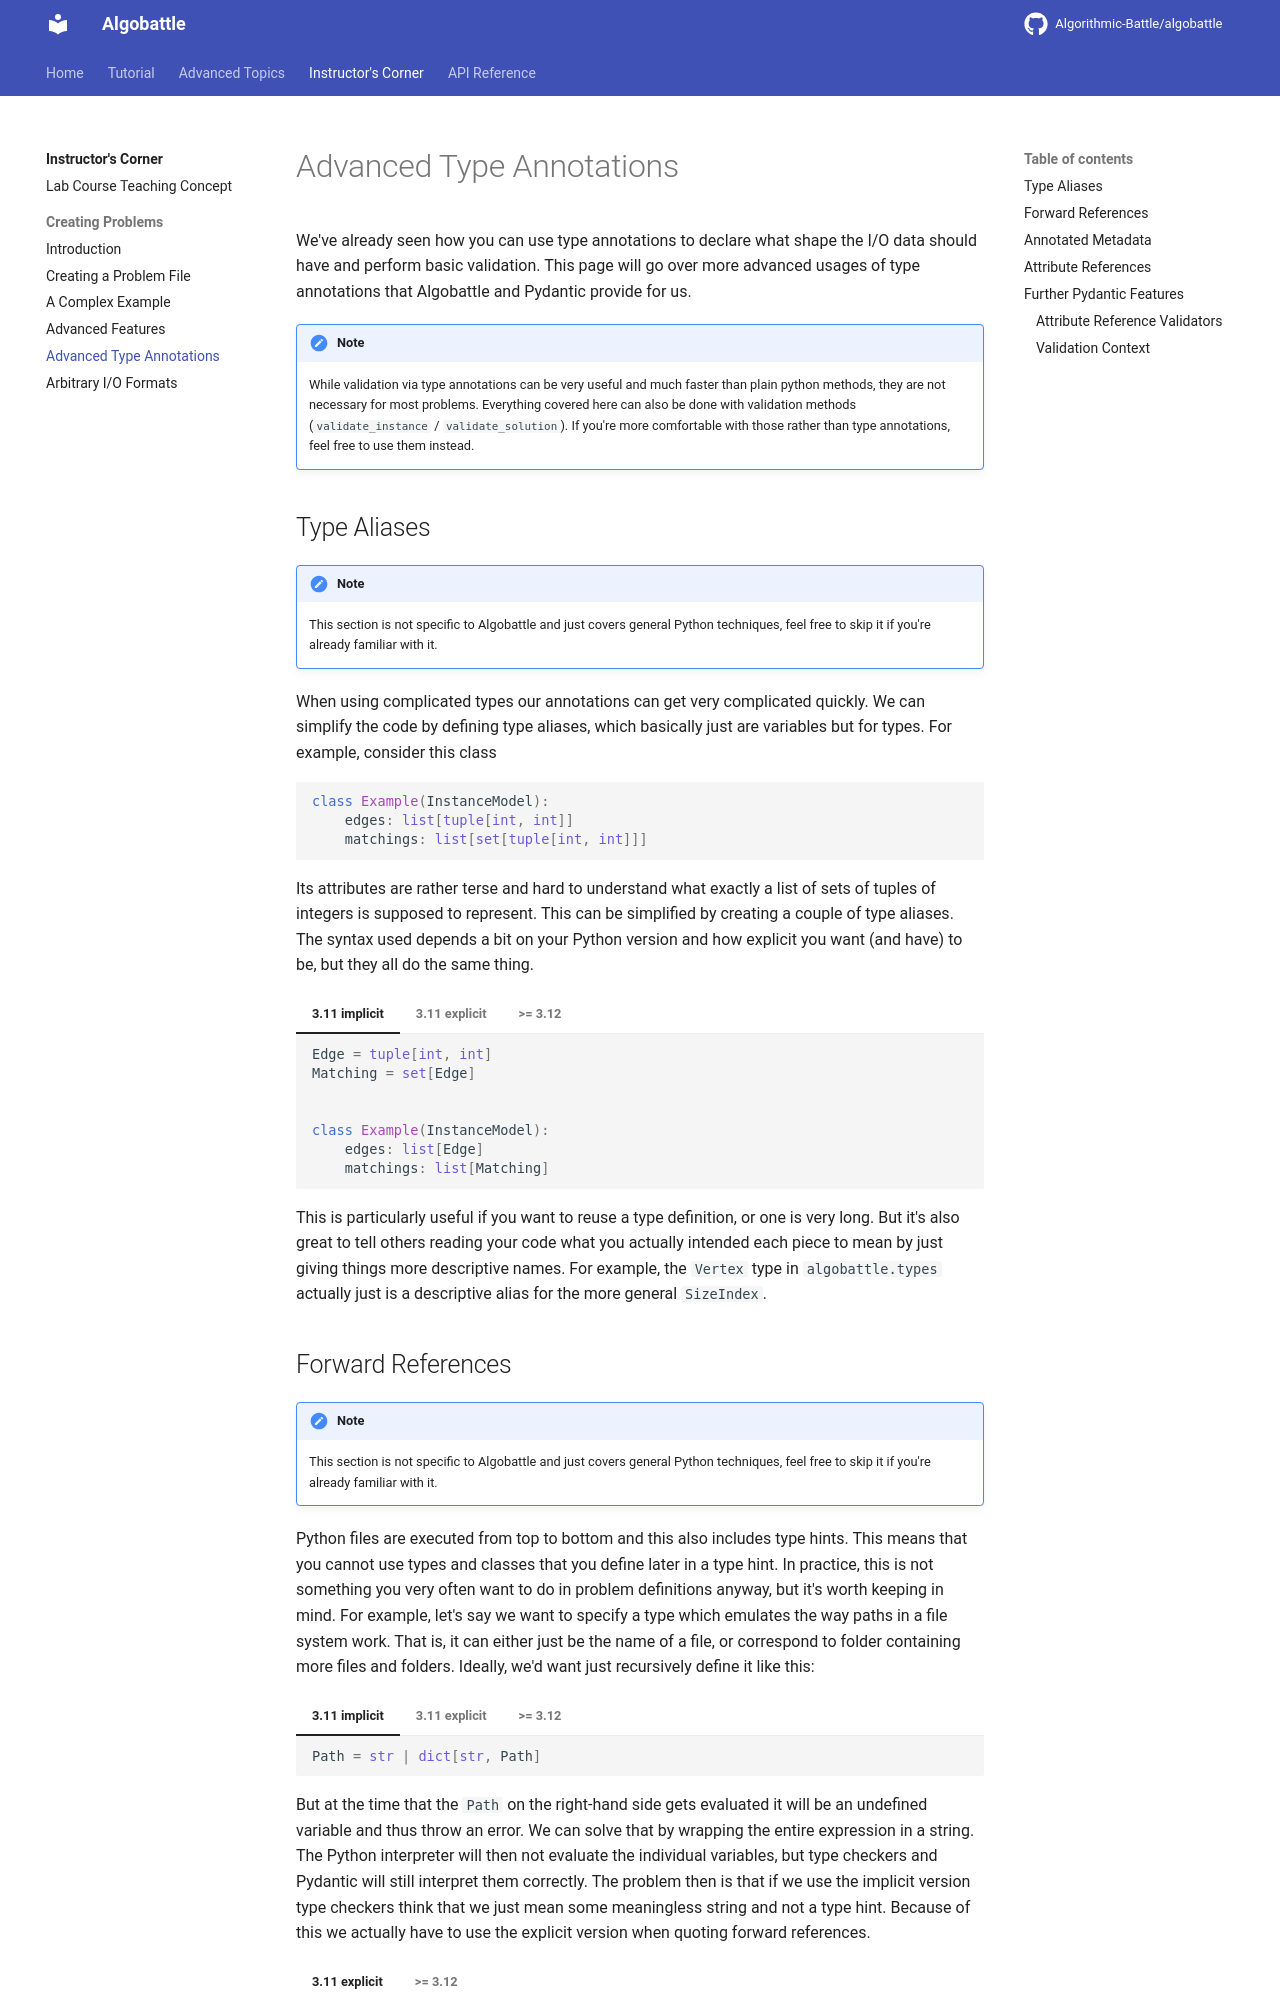

repository: Algorithmic-Battle/algobattle · page: instructor/problem/annotations/index.html · generator: mkdocs

# Advanced Type Annotations

We've already seen how you can use type annotations to declare what shape the I/O data should have and perform basic
validation. This page will go over more advanced usages of type annotations that Algobattle and Pydantic provide for us.

!!! note
    While validation via type annotations can be very useful and much faster than plain python methods, they are not
    necessary for most problems.
    Everything covered here can also be done with validation methods (`validate_instance` / `validate_solution`). If
    you're more comfortable with those rather than type annotations, feel free to use them instead.

## Type Aliases

!!! note
    This section is not specific to Algobattle and just covers general Python techniques, feel free to skip it if you're
    already familiar with it.

When using complicated types our annotations can get very complicated quickly. We can simplify the code by defining
type aliases, which basically just are variables but for types. For example, consider this class

```py
class Example(InstanceModel):
    edges: list[tuple[int, int]]
    matchings: list[set[tuple[int, int]]]
```

Its attributes are rather terse and hard to understand what exactly a list of sets of tuples of integers is supposed
to represent. This can be simplified by creating a couple of type aliases. The syntax used depends a bit on your Python
version and how explicit you want (and have) to be, but they all do the same thing.

=== "3.11 implicit"

    ```py
    Edge = tuple[int, int]
    Matching = set[Edge]


    class Example(InstanceModel):
        edges: list[Edge]
        matchings: list[Matching]
    ```

=== "3.11 explicit"

    ```py
    Edge: TypeAlias = tuple[int, int]
    Matching: TypeAlias = set[Edge]


    class Example(InstanceModel):
        edges: list[Edge]
        matchings: list[Matching]
    ```

=== ">= 3.12"

    ```py
    type Edge = tuple[int, int]
    type Matching = set[Edge]


    class Example(InstanceModel):
        edges: list[Edge]
        matchings: list[Matching]
    ```

This is particularly useful if you want to reuse a type definition, or one is very long. But it's also great to tell
others reading your code what you actually intended each piece to mean by just giving things more descriptive names.
For example, the `Vertex` type in `algobattle.types` actually just is a descriptive alias for the more general
`SizeIndex`.
